Run: headless pygame with SDL's dummy video driver; simulated clock (each Clock.tick advances the game by its frame time, no real sleeping); random seed 0; keys injected as events and as key.get_pressed() state; no mouse input.
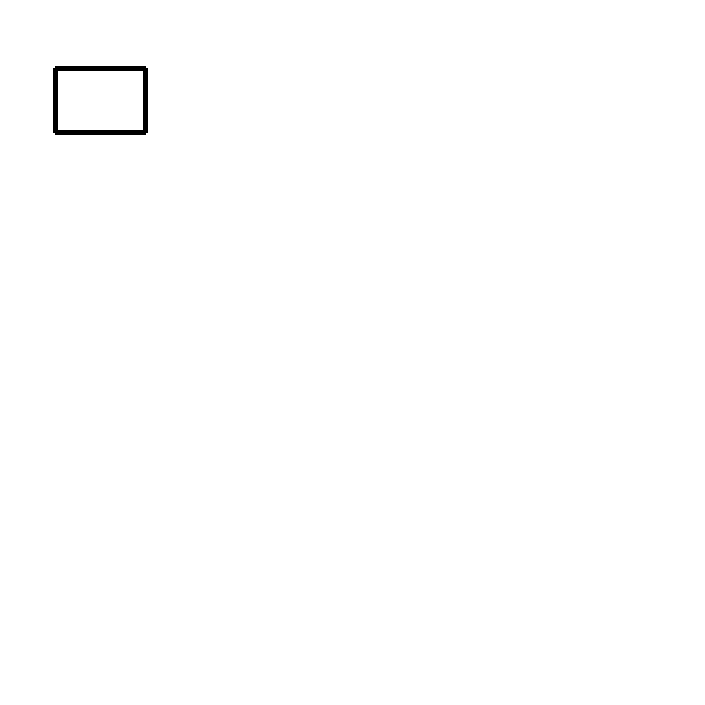
Frame 1 of 4 · flips 1–60 · no input
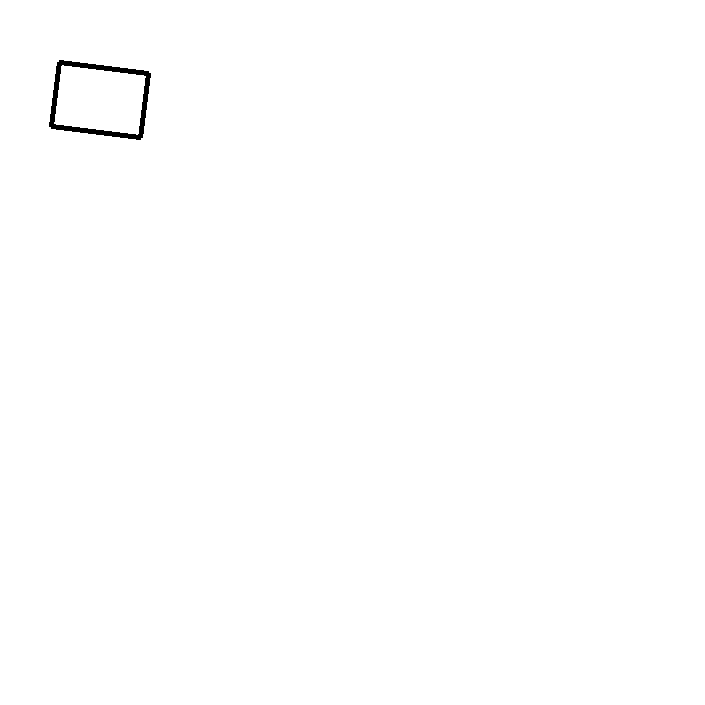
Frame 2 of 4 · flips 61–180 · tapped SPACE, RETURN · held RIGHT (→), D
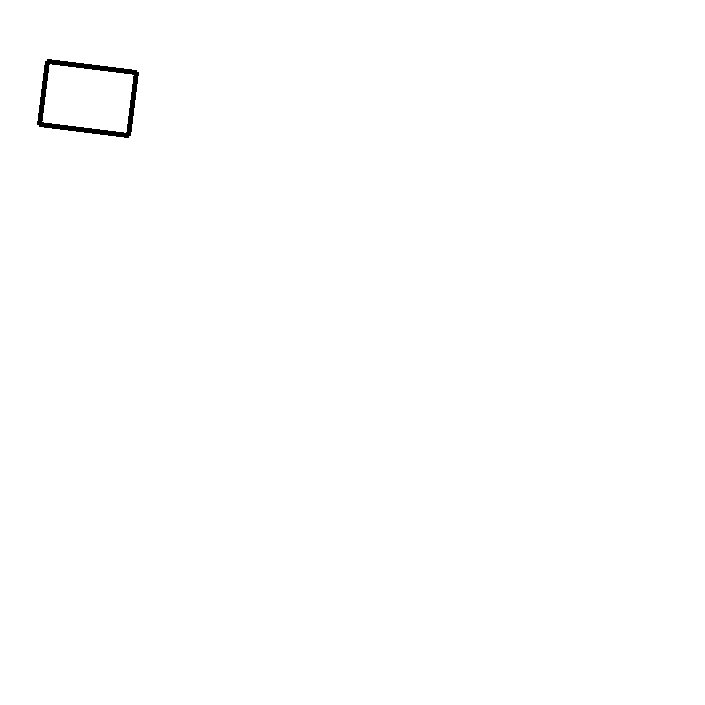
Frame 3 of 4 · flips 181–300 · held DOWN (↓), S
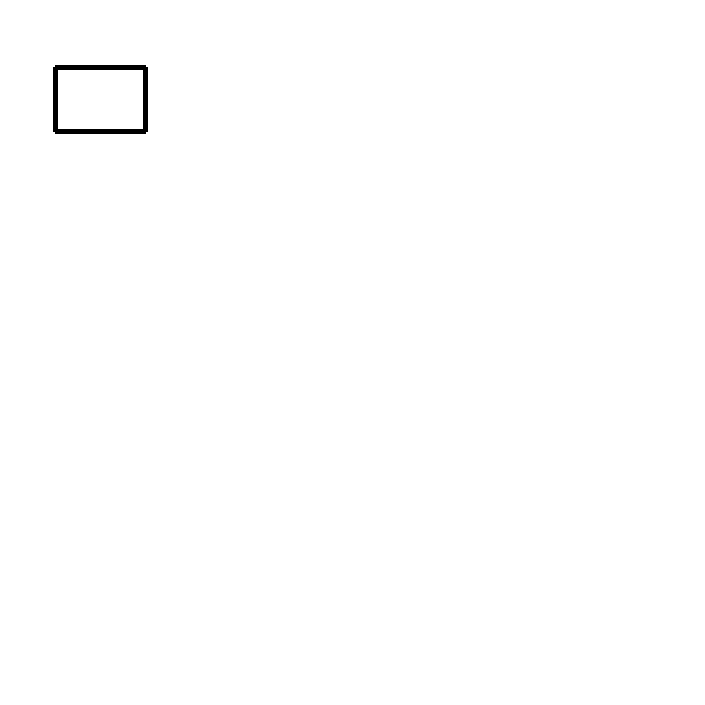
Frame 4 of 4 · flips 301–420 · held LEFT (←), A, UP (↑), W

The pygame program that drew these frames:

import pygame as pg
import pygame.gfxdraw
import math as m

pg.init()

fieldSize = 705
RSize = (64,90)
IMUPos = (0,0,0)
DSPos = ((0,45,0),(32,0,90),(0,-45,180),(-32,0,270))
RPos = [100,100,0]

screen = pg.display.set_mode((fieldSize, fieldSize))

class Sensor:
    def __init__(self, DSPos, rand, IMUPos):
        self.DSPos = DSPos
        self.IMUPos = IMUPos
        self.rand = rand
    def getDistance(self, RPos, DS):
        DSAbs = ((DSPos[DS][0]*m.cos(m.pi*2-RPos[2]))-(DSPos[DS][1]*m.sin(m.pi*2-RPos[2]))+RPos[0],(DSPos[DS][1]*m.cos(m.pi*2-RPos[2]))+(DSPos[DS][0]*m.sin(m.pi*2-RPos[2]))+RPos[1],(RPos[2]*57.2958)+DSPos[DS][2])
        q = m.floor(DSAbs[2]/90)%4
        d1 = abs((m.floor(((q+2)%4)/2)*fieldSize)-DSAbs[((q+1)%4)%2])
        d2 = abs((m.floor(((q+3)%4)/2)*fieldSize)-DSAbs[q%2])
        if DSAbs[2]%90 < (90-m.atan(d1 / d2)*57.2958):
            return d1 / m.cos((DSAbs[2]%90)*0.0174533)
        else:
            return d2 / m.cos((90-((DSAbs[2]%90)))*0.0174533)
    def getRotation(self, RPos):
        return RPos[2] 

class Robot:
    def __init__(self, RSize, RPos):
        self.RSize = RSize
        self.RPos = RPos
        self.touching = False
    def drawRobot(self):
        points = []
        points.append(((self.RSize[1]/2)*m.cos(self.RPos[2])-(self.RSize[0]/2)*m.sin(self.RPos[2])+self.RPos[0],(self.RSize[1]/2)*m.sin(self.RPos[2])+(self.RSize[0]/2)*m.cos(self.RPos[2])+self.RPos[1]))
        points.append(((-self.RSize[1]/2)*m.cos(self.RPos[2])-(self.RSize[0]/2)*m.sin(self.RPos[2])+self.RPos[0],(-self.RSize[1]/2)*m.sin(self.RPos[2])+(self.RSize[0]/2)*m.cos(self.RPos[2])+self.RPos[1]))
        points.append(((-self.RSize[1]/2)*m.cos(self.RPos[2])-(-self.RSize[0]/2)*m.sin(self.RPos[2])+self.RPos[0],(-self.RSize[1]/2)*m.sin(self.RPos[2])+(-self.RSize[0]/2)*m.cos(self.RPos[2])+self.RPos[1]))
        points.append(((self.RSize[1]/2)*m.cos(self.RPos[2])-(-self.RSize[0]/2)*m.sin(self.RPos[2])+self.RPos[0],(self.RSize[1]/2)*m.sin(self.RPos[2])+(-self.RSize[0]/2)*m.cos(self.RPos[2])+self.RPos[1]))
        pg.draw.polygon(screen, (0,0,0), points, 5)
    def move(self, pos):
        newPos = [self.RPos[0]+ pos[0]*m.cos(self.RPos[2]) + pos[1]*m.cos(m.pi/2 + self.RPos[2]), self.RPos[1] + pos[0]*m.sin(self.RPos[2]) + pos[1]*m.sin(m.pi/2 - self.RPos[2]), (self.RPos[2] + pos[2]) % (2*m.pi)]
        if not self.collisionDetection(newPos):
            self.RPos = newPos
    def collisionDetection(self, pos):
        diag = m.sqrt((RSize[0]/2)**2 + (RSize[1]/2)**2)
        angle = m.atan(RSize[0]/RSize[1])
        size = (max(diag*m.cos(pos[2]+angle),diag*m.cos(m.pi-pos[2]+angle), diag*m.cos((m.pi/2)-pos[2]+angle), diag*m.cos((m.pi*2)-pos[2]+angle)),32)
        return pos[0]-size[0] < 0 or pos[0]+size[0] > fieldSize or pos[1]-size[1] < 0 or pos[1]+size[1] > fieldSize



robot1 = Robot(RSize, RPos)
sensors = Sensor(DSPos, 0, IMUPos)

while True:
    keys = pygame.key.get_pressed()
    if keys[pygame.K_a]:
        robot1.move((0,0,-.001))
    if keys[pygame.K_d]:
        robot1.move((0,0,.001))
    if keys[pygame.K_w]:
        robot1.move((.1,0,0))
    if keys[pygame.K_s]:
        robot1.move((-.1,0,0))
    if keys[pygame.K_q]:
        robot1.move((0,-.1,0))
    if keys[pygame.K_e]:
        robot1.move((0,.1,0))
    for event in pg.event.get():
        if event.type == pg.QUIT:
            pg.quit()
            quit()
    screen.fill((255,255,255))
    robot1.drawRobot()
    pg.display.update()
